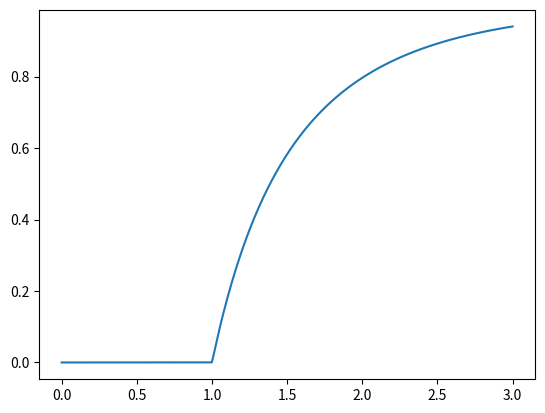

Write the Python code that produced this figure.
#%%
import numpy as np
import matplotlib.pyplot as plt

c = 2
g = lambda x : 1 - np.exp(-c*x)
def accFunction(g, x0, Nmax, accuracy):
    n = 1
    x_current = x0
    acc = 100
    while n < Nmax and acc > accuracy:
        x = g(x_current)
        acc = np.abs(x_current - x)
        x_current = x
        n += 1
    # if acc > accuracy:
    #     print("The function may not be diverged. ")
    # else:
    #     print("The root of this function is ", x_current, "\nThe accuracy is ", acc)
    return x_current

accFunction(g, 10, 500000, 10**(-6))

c_arr = np.linspace(0, 3, 10000)
x_arr = []

for c in c_arr:
    x_arr.append(accFunction(g, 10, 500000, 10**(-6)))

plt.plot(c_arr, x_arr)
plt.show()

